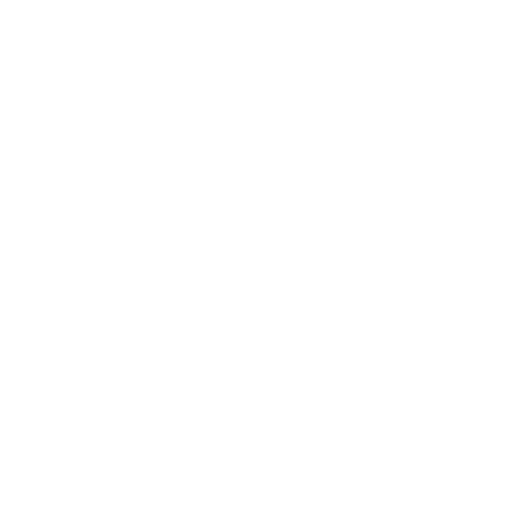
t = 0.00 s
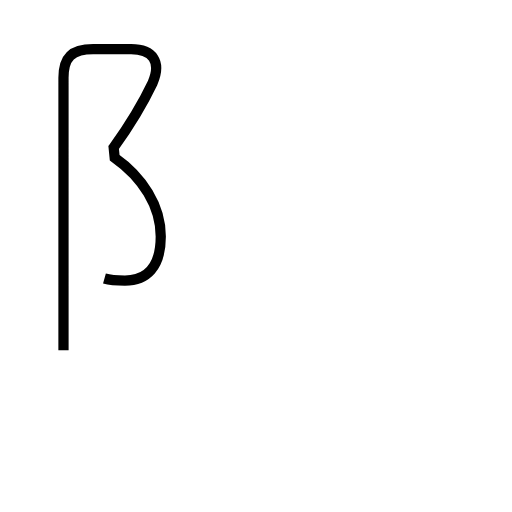
t = 1.98 s
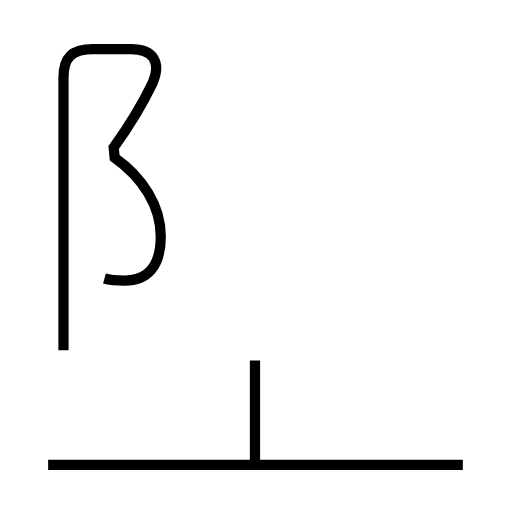
t = 3.49 s
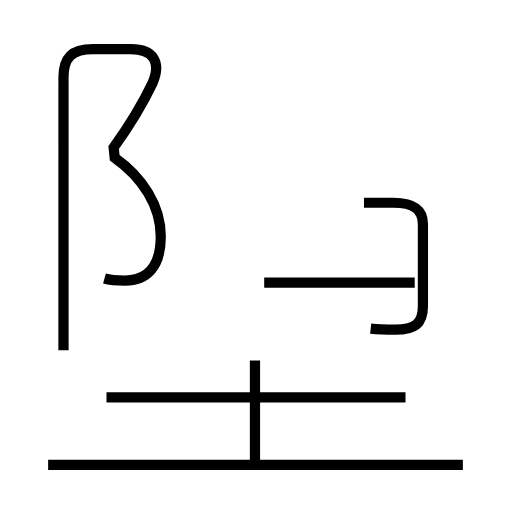
t = 5.46 s
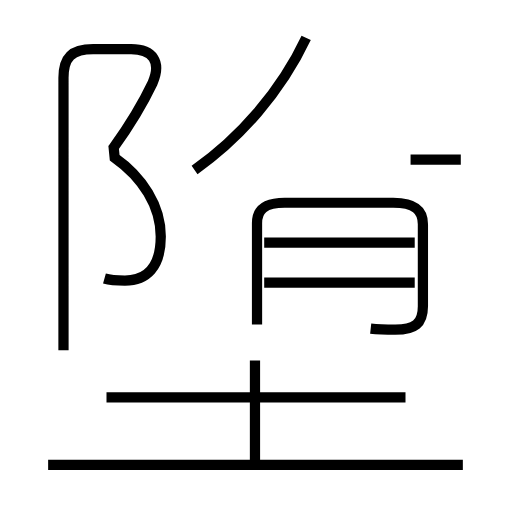
t = 7.20 s
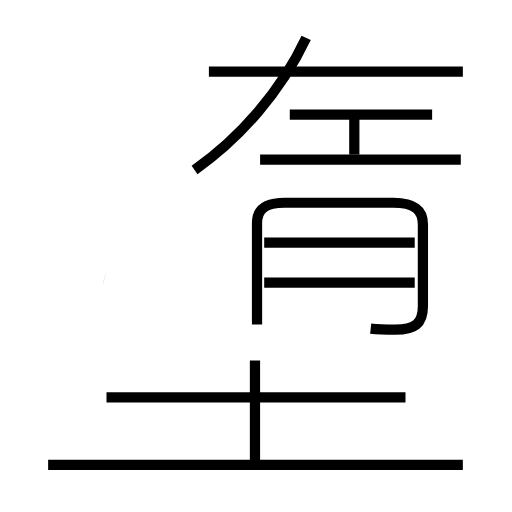
t = 8.91 s

The animated SVG that drew these frames (rendered in a browser with its animation timeline set to each time). Animation: 12 SMIL elements (animate=12); one cycle of 8.91 s.

<?xml version='1.0' encoding='utf-8'?>
<svg viewBox="0.0 -6.0 50.0 50.0" version="1.1" xmlns="http://www.w3.org/2000/svg"><rect x="-1000" y="-1000" width="2000" height="2000" stroke="white" fill="white" /><g style="fill:none;stroke:#000000;stroke-width:1"><path d="M 10.2 -16.8 C 10.9 -16.6 11.4 -16.6 12.2 -16.6 C 14.3 -16.6 15.7 -17.9 15.7 -20.9 C 15.7 -23.9 13.9 -26.7 11.2 -28.6 L 11.1 -29.6 C 12.4 -31.4 13.9 -33.8 14.9 -35.9 C 15.8 -38.0 14.9 -39.2 12.8 -39.2 L 9.1 -39.2 C 7.0 -39.2 6.2 -38.4 6.2 -36.4 L 6.2 -9.8 " transform="translate(0.0 38.0)" stroke-dasharray="65.94501014147654" stroke-dashoffset="65.94501014147654"><animate attributeName="stroke-dashoffset" from="65.94501014147654" to="0" dur="1.9783503042442963s" begin="0s; anim_end.end" fill="freeze" id="anim0" /></path><path d="M 45.2 1.4 L 4.7 1.4 " transform="translate(0.0 38.0)" stroke-dasharray="40.5" stroke-dashoffset="40.5"><animate attributeName="stroke-dashoffset" from="40.5" to="0" dur="1.2149999999999999s" begin="anim0.end" fill="freeze" id="anim1" /></path><path d="M 24.9 1.2 L 24.9 -8.8 " transform="translate(0.0 38.0)" stroke-dasharray="10.0" stroke-dashoffset="10.0"><animate attributeName="stroke-dashoffset" from="10.0" to="0" dur="0.3s" begin="anim1.end" fill="freeze" id="anim2" /></path><path d="M 39.6 -5.2 L 10.4 -5.2 " transform="translate(0.0 38.0)" stroke-dasharray="29.200000000000003" stroke-dashoffset="29.200000000000003"><animate attributeName="stroke-dashoffset" from="29.200000000000003" to="0" dur="0.876s" begin="anim2.end" fill="freeze" id="anim3" /></path><path d="M 40.5 -16.4 L 25.8 -16.4 " transform="translate(0.0 38.0)" stroke-dasharray="14.7" stroke-dashoffset="14.7"><animate attributeName="stroke-dashoffset" from="14.7" to="0" dur="0.44099999999999995s" begin="anim3.end" fill="freeze" id="anim4" /></path><path d="M 36.2 -11.9 C 37.1 -11.8 37.8 -11.8 38.6 -11.8 C 40.5 -11.8 41.3 -12.4 41.3 -14.1 L 41.3 -22.1 C 41.3 -23.5 40.5 -24.2 38.4 -24.2 L 27.8 -24.2 C 25.8 -24.2 25.1 -23.5 25.1 -22.2 L 25.1 -12.3 " transform="translate(0.0 38.0)" stroke-dasharray="43.009725063103545" stroke-dashoffset="43.009725063103545"><animate attributeName="stroke-dashoffset" from="43.009725063103545" to="0" dur="1.2902917518931063s" begin="anim4.end" fill="freeze" id="anim5" /></path><path d="M 40.5 -20.3 L 25.8 -20.3 " transform="translate(0.0 38.0)" stroke-dasharray="14.7" stroke-dashoffset="14.7"><animate attributeName="stroke-dashoffset" from="14.7" to="0" dur="0.44099999999999995s" begin="anim5.end" fill="freeze" id="anim6" /></path><path d="M 19.0 -27.4 C 23.4 -30.5 27.4 -35.0 29.9 -40.3 " transform="translate(0.0 38.0)" stroke-dasharray="17.072423639383846" stroke-dashoffset="17.072423639383846"><animate attributeName="stroke-dashoffset" from="17.072423639383846" to="0" dur="0.5121727091815154s" begin="anim6.end" fill="freeze" id="anim7" /></path><path d="M 45.0 -28.4 L 25.4 -28.4 " transform="translate(0.0 38.0)" stroke-dasharray="19.6" stroke-dashoffset="19.6"><animate attributeName="stroke-dashoffset" from="19.6" to="0" dur="0.588s" begin="anim7.end" fill="freeze" id="anim8" /></path><path d="M 34.6 -32.5 L 34.6 -28.9 " transform="translate(0.0 38.0)" stroke-dasharray="3.6000000000000014" stroke-dashoffset="3.6000000000000014"><animate attributeName="stroke-dashoffset" from="3.6000000000000014" to="0" dur="0.10800000000000004s" begin="anim8.end" fill="freeze" id="anim9" /></path><path d="M 42.2 -32.8 L 28.3 -32.8 " transform="translate(0.0 38.0)" stroke-dasharray="13.900000000000002" stroke-dashoffset="13.900000000000002"><animate attributeName="stroke-dashoffset" from="13.900000000000002" to="0" dur="0.41700000000000004s" begin="anim9.end" fill="freeze" id="anim10" /></path><path d="M 45.2 -37.0 L 20.4 -37.0" transform="translate(0.0 38.0)" stroke-dasharray="24.800000000000004" stroke-dashoffset="24.800000000000004"><animate attributeName="stroke-dashoffset" from="24.800000000000004" to="0" dur="0.7440000000000001s" begin="anim10.end" fill="freeze" id="anim_end" /></path></g></svg>
